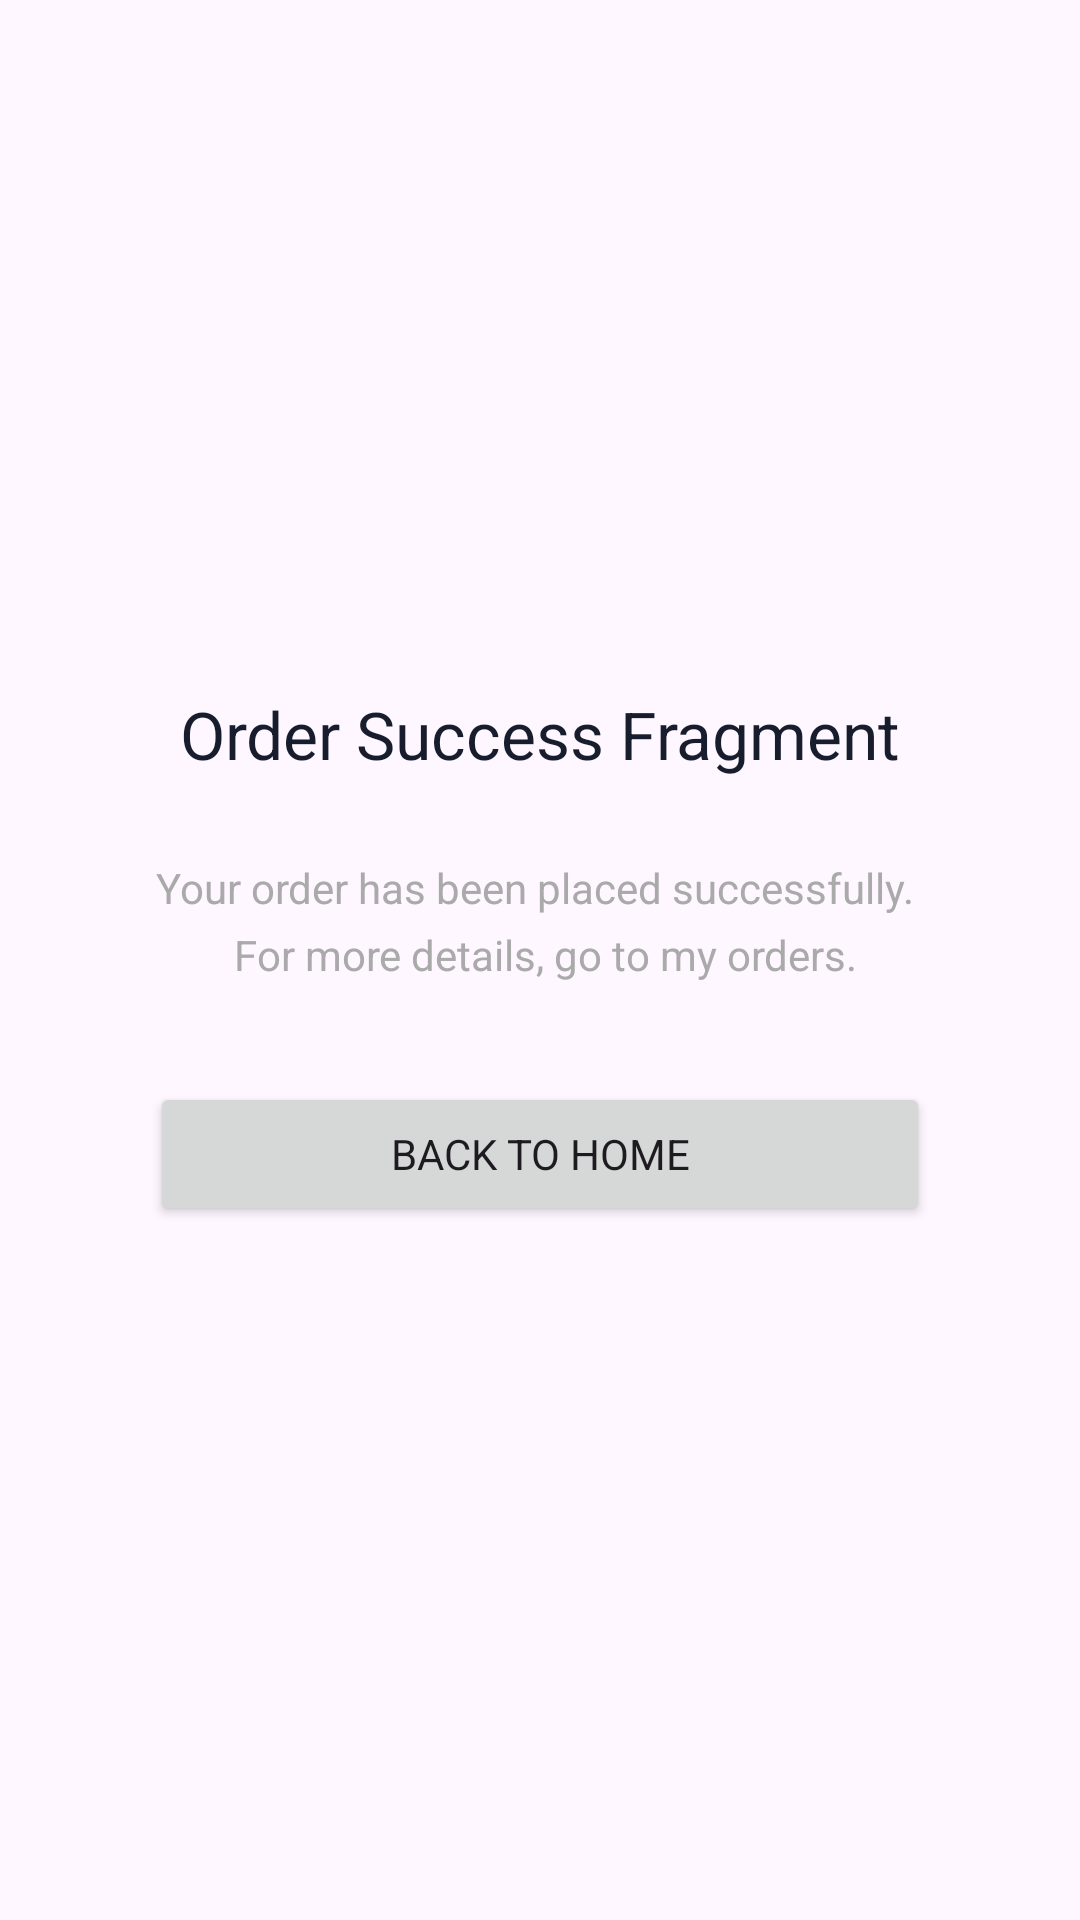

Reconstruct the res/layout file that produces this screen, plus the resources it refers to.
<!-- AndroidManifest.xml: application theme Theme.Coffee_not_coughee -->
<!-- res/layout/fragment_order_success.xml -->
<?xml version="1.0" encoding="utf-8"?>
<RelativeLayout xmlns:android="http://schemas.android.com/apk/res/android"
    xmlns:tools="http://schemas.android.com/tools"
    android:layout_width="match_parent"
    android:layout_height="match_parent"
    tools:context=".Fragments.OrderSuccessFragment">


    <ImageView
        android:id="@+id/orderSuccessIcon"
        android:layout_width="wrap_content"
        android:layout_height="wrap_content"
        android:layout_marginHorizontal="113dp"
        android:layout_marginTop="200dp"
        android:src="@drawable/take_away" />

    <TextView
        android:id="@+id/orderSuccessTitle"
        android:layout_width="match_parent"
        android:layout_height="wrap_content"
        android:layout_marginTop="30dp"
        android:gravity="center_horizontal|top"
        android:text="@string/order_success"
        android:textAppearance="@style/order_success"
        android:layout_below="@+id/orderSuccessIcon"
        />

    <TextView
        android:id="@+id/your_order_"
        android:layout_width="match_parent"
        android:layout_height="wrap_content"
        android:gravity="center_horizontal|top"
        android:lineSpacingExtra="6sp"
        android:text="@string/your_order_text"
        android:textAppearance="@style/your_order_text"
        android:translationY="-3.12sp"
        android:layout_below="@id/orderSuccessTitle"
        android:layout_marginTop="30dp"
        />

    <Button
        android:id="@+id/backHomeButton"
        android:layout_width="316dp"
        android:layout_height="wrap_content"
        android:text="Back To Home"
        android:layout_below="@id/your_order_"
        android:layout_marginHorizontal="50dp"
        android:layout_marginTop="30dp"
        />

</RelativeLayout>
<!-- resources referenced by this layout -->
<resources>
  <string name="order_success">Order Success Fragment</string>
  <string name="your_order_text">Your order has been placed successfully. \n For more details, go to my orders.</string>
  <style name="order_success">
          <item name="android:textSize">22sp</item>
          <item name="android:textColor">#181D2D</item>
      </style>
  <style name="your_order_text">
          <item name="android:textSize">14sp</item>
          <item name="android:textColor">#AAAAAA</item>
      </style>
  <style name="Theme.Coffee_not_coughee" parent="Base.Theme.Coffee_not_coughee" />
  <style name="Base.Theme.Coffee_not_coughee" parent="Theme.Material3.DayNight.NoActionBar">
          
          
          <item name="android:fontFamily">sans-serif</item>
      </style>
</resources>
